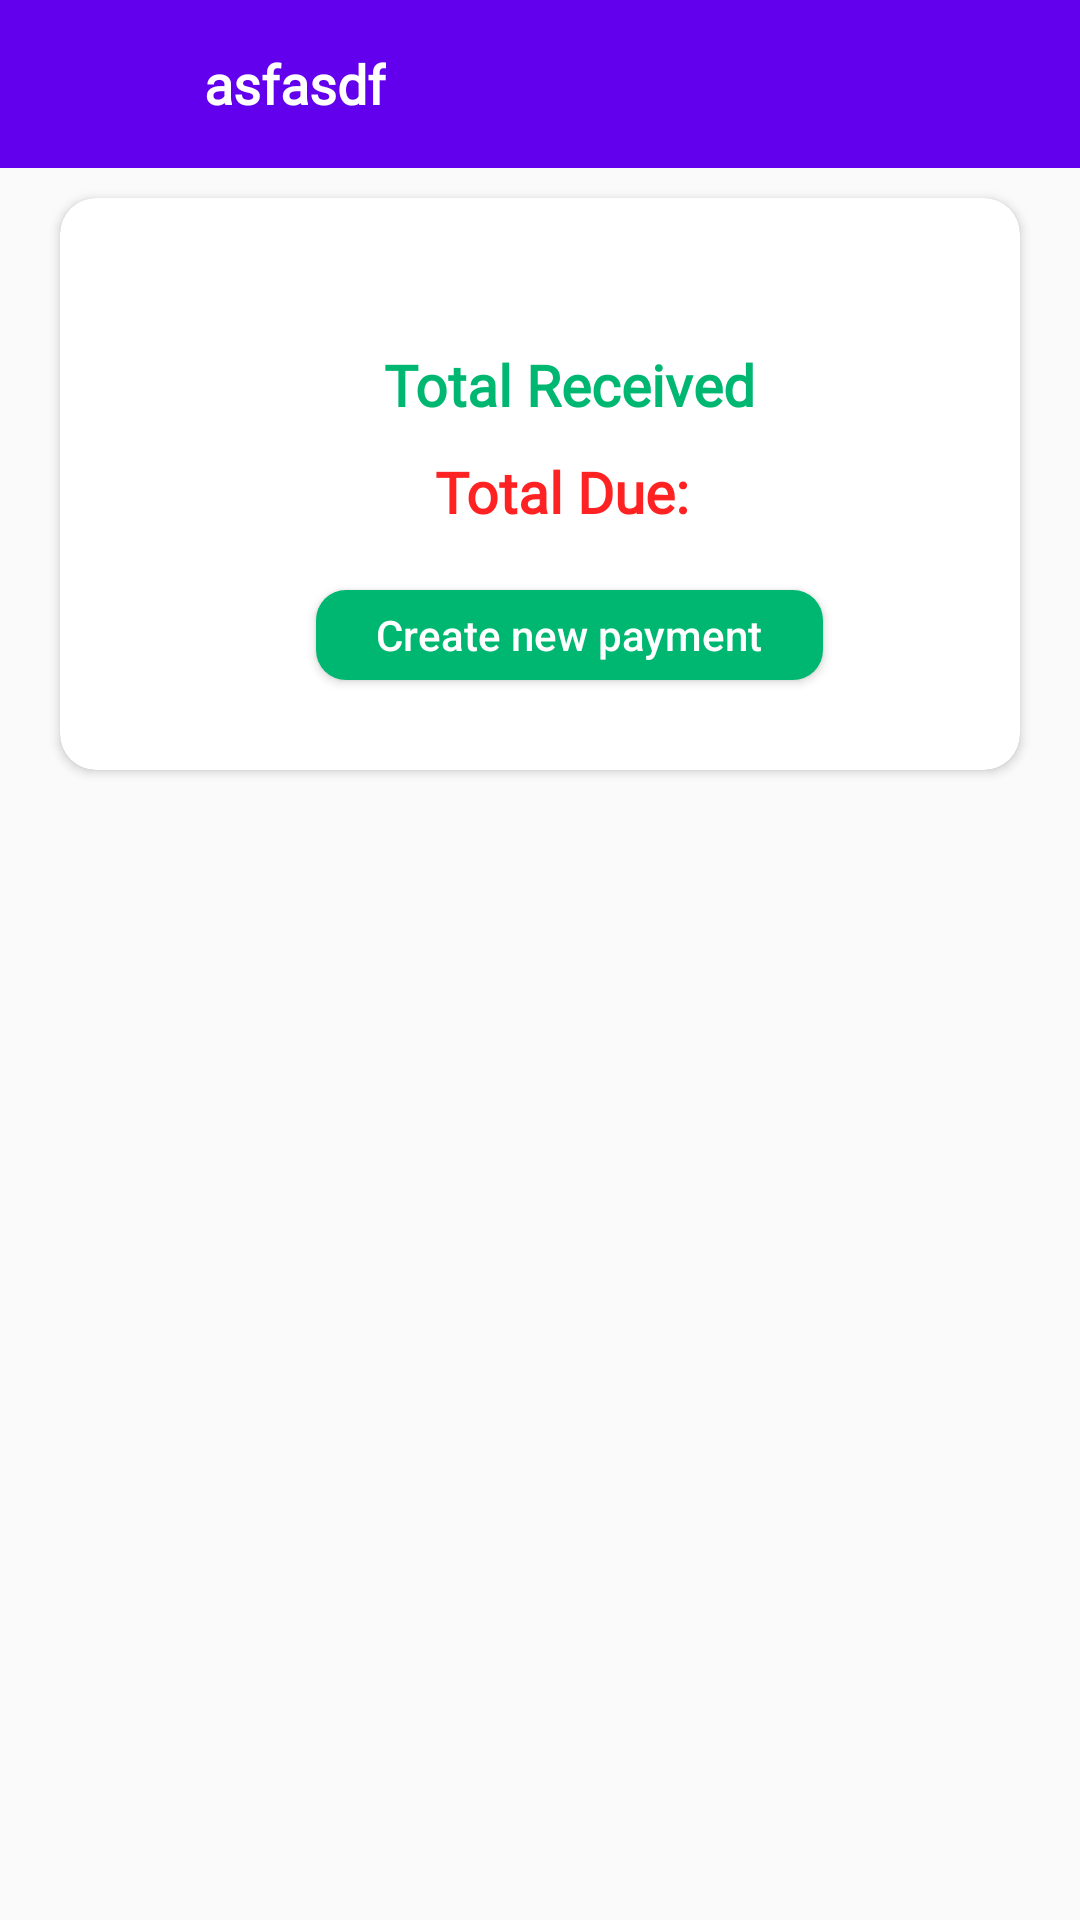

The Android layout XML behind this screen, and the referenced resources:
<!-- AndroidManifest.xml: application theme Theme.CollageManagementSystem -->
<!-- res/layout/activity_batch_payment.xml -->
<?xml version="1.0" encoding="utf-8"?>
<LinearLayout xmlns:android="http://schemas.android.com/apk/res/android"
    xmlns:app="http://schemas.android.com/apk/res-auto"
    xmlns:tools="http://schemas.android.com/tools"
    android:layout_width="match_parent"
    android:layout_height="match_parent"
    android:orientation="vertical"
    tools:context=".Views.Admin.BatchPaymentActivity">

    <include
        android:id="@+id/appBarId"
        layout="@layout/app_bar_layout" />

    <androidx.cardview.widget.CardView
        android:layout_width="match_parent"
        android:layout_height="wrap_content"
        android:layout_marginLeft="20dp"
        android:layout_marginTop="10dp"
        android:layout_marginRight="20dp"
        android:layout_marginBottom="30dp"
        android:elevation="5dp"
        app:cardBackgroundColor="@color/white"
        app:cardCornerRadius="12dp">


        <LinearLayout
            android:layout_width="match_parent"
            android:layout_height="wrap_content"
            android:layout_marginLeft="20dp"
            android:layout_toRightOf="@+id/tci_ImageView"
            android:gravity="center"
            android:orientation="vertical"
            android:padding="10dp">

            <TextView
                android:textAlignment="center"
                android:id="@+id/bp_totalAmount"
                android:layout_width="wrap_content"
                android:layout_height="wrap_content"
                android:fontFamily="@font/aclonica"
                android:text=""
                android:textColor="@color/greenDark"
                android:textSize="22sp"
                android:textStyle="bold"
                android:layout_marginBottom="10dp"

                />
            <TextView
                android:textAlignment="center"
                android:id="@+id/bp_totalReceivedTv"
                android:layout_width="wrap_content"
                android:layout_height="wrap_content"
                android:fontFamily="@font/aclonica"
                android:text="Total Received"
                android:textColor="@color/greenDark"
                android:textSize="19sp"
                android:textStyle="bold"

                />
            <TextView
                android:textAlignment="center"
                android:id="@+id/bp_totalDueTv"
                android:layout_width="wrap_content"
                android:layout_height="wrap_content"
                android:fontFamily="@font/aclonica"
                android:text="Total Due: "
                android:textColor="@color/red"
                android:layout_marginTop="10dp"
                android:textSize="19sp"
                android:textStyle="bold"

                />
            <Button
                android:id="@+id/bp_createNewPaymentButton"
                android:layout_width="wrap_content"
                android:layout_height="30dp"
                android:text="Create new payment"
                android:background="@drawable/green_button_bg"
                android:textColor="@color/white"
                android:textAllCaps="false"
                android:layout_marginTop="20dp"
                android:paddingHorizontal="20dp"
                android:layout_marginBottom="20dp"
                />
        </LinearLayout>
    </androidx.cardview.widget.CardView>

    <androidx.recyclerview.widget.RecyclerView
        android:id="@+id/bp_allPaymentListRecyclerViewId"
        android:layout_width="match_parent"
        android:layout_height="wrap_content"
        android:padding="15dp"

        />

</LinearLayout>
<!-- res/layout/app_bar_layout.xml (included above) -->
<?xml version="1.0" encoding="utf-8"?>
<androidx.appcompat.widget.Toolbar xmlns:android="http://schemas.android.com/apk/res/android"
    xmlns:app="http://schemas.android.com/apk/res-auto"
    xmlns:tools="http://schemas.android.com/tools"
    android:id="@+id/main_app_bar"
    android:layout_width="match_parent"
    android:layout_height="wrap_content"
    android:background="@color/purple_500"
    android:theme="@style/ThemeOverlay.AppCompat.Dark.ActionBar"
    app:titleTextColor="#000">

    <RelativeLayout
        android:padding="10dp"
        android:layout_width="wrap_content"
        android:layout_height="wrap_content">

        <LinearLayout
            android:id="@+id/ln"
            android:orientation="horizontal"
            android:layout_width="wrap_content"
            android:layout_height="wrap_content">
            <ImageView
                android:layout_marginRight="10dp"
                android:id="@+id/appbar_BackButton"
                android:layout_width="30dp"
                android:layout_height="30dp"
                android:scaleType="fitXY"
                android:src="@drawable/arrow_back"
                tools:ignore="UseAppTint" />
            <ImageView
               android:visibility="gone"
                android:id="@+id/appbar_HmbergarButton"
                android:layout_width="30dp"
                android:layout_height="30dp"
                android:scaleType="fitXY"
                android:src="@drawable/menu_icon"
                tools:ignore="UseAppTint" />


        </LinearLayout>


        <TextView
            android:id="@+id/appBarText"
            android:layout_width="wrap_content"
            android:layout_height="wrap_content"
            android:layout_centerVertical="true"
            android:layout_marginLeft="2dp"
            android:layout_toRightOf="@+id/ln"
            android:fontFamily="@font/aclonica"
            android:text="asfasdf"
            android:textColor="@color/white"
            android:textSize="18sp"
            android:textStyle="bold" />




    </RelativeLayout>

</androidx.appcompat.widget.Toolbar>
<!-- resources referenced by this layout -->
<resources>
  <color name="greenDark">#00B772</color>
  <color name="purple_500">#FF6200EE</color>
  <color name="red">#ff22</color>
  <color name="white">#FFFFFFFF</color>
  <!-- drawable green_button_bg (drawable-v24) -->
  <?xml version="1.0" encoding="utf-8"?>
  <shape xmlns:android="http://schemas.android.com/apk/res/android">
      <solid
          android:color="@color/greenDark"/>
      <corners android:radius="10dp"/>
  </shape>
  <style name="Theme.CollageManagementSystem" parent="Theme.AppCompat.Light.NoActionBar">
          
          <item name="colorPrimary">@color/purple_500</item>
          <item name="colorPrimaryVariant">@color/purple_700</item>
          <item name="colorOnPrimary">@color/white</item>
          
          <item name="colorSecondary">@color/teal_200</item>
          <item name="colorSecondaryVariant">@color/teal_700</item>
          <item name="colorOnSecondary">@color/black</item>
          
          <item name="android:statusBarColor" tools:targetApi="l">?attr/colorPrimaryVariant</item>
          
      </style>
  <color name="purple_700">#FF3700B3</color>
  <color name="teal_200">#FF03DAC5</color>
  <color name="teal_700">#FF018786</color>
  <color name="black">#FF000000</color>
</resources>
